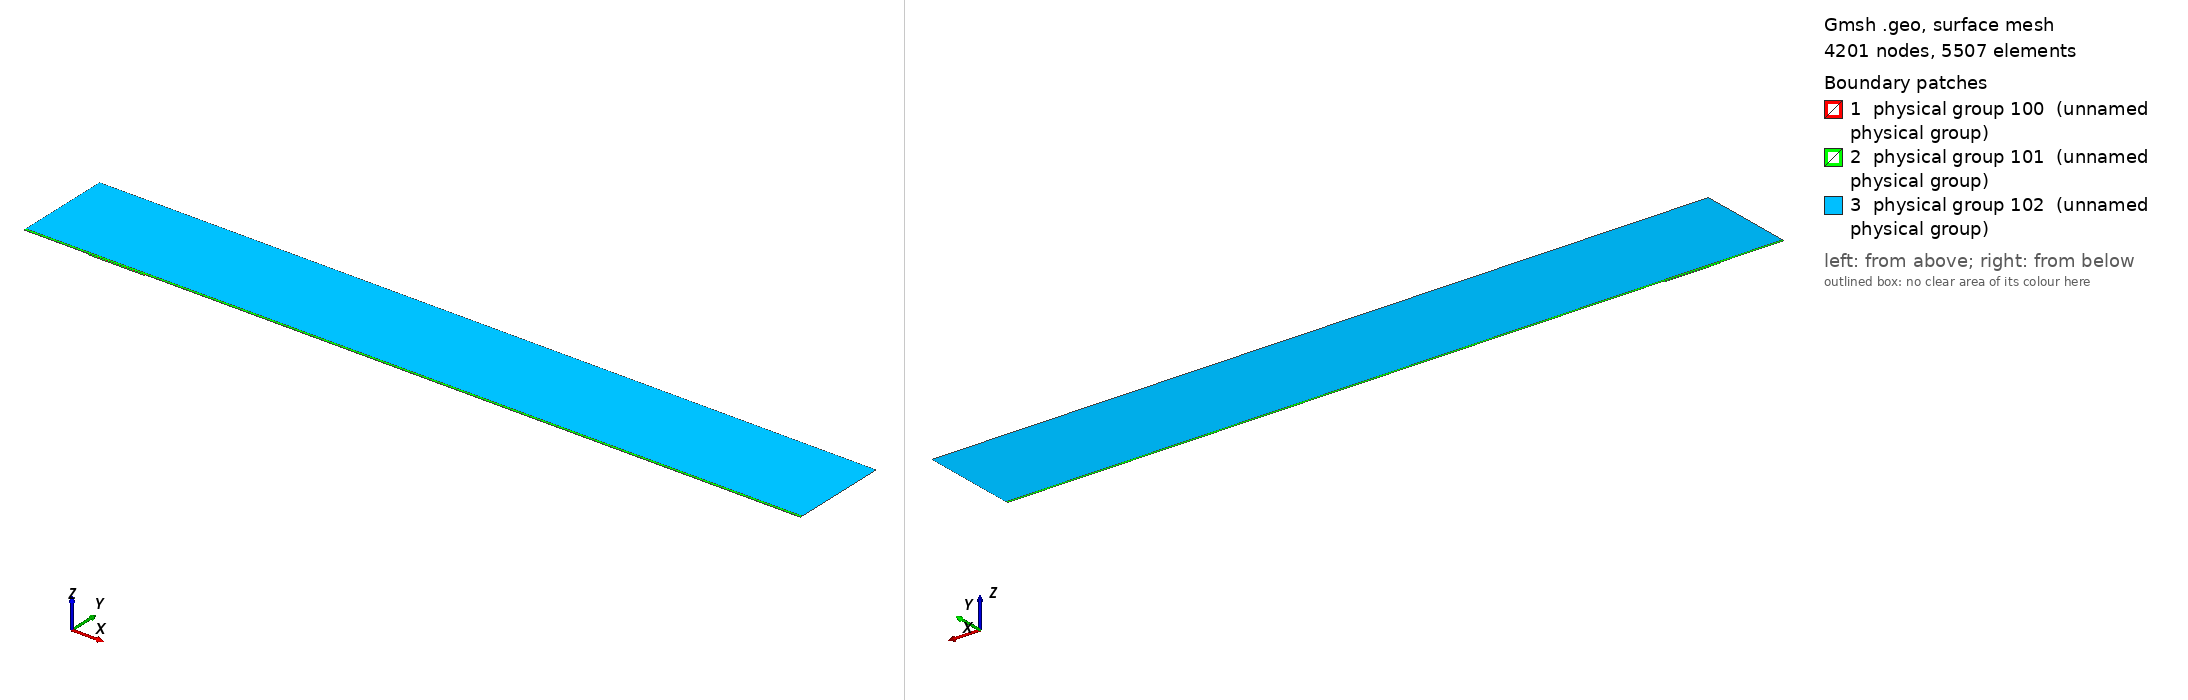

Gmsh geometry script, surface-meshed: 4201 nodes, 5507 surface elements. Boundary patches (legend numbers): 1 physical group 100 (unnamed physical group), 2 physical group 101 (unnamed physical group), 3 physical group 102 (unnamed physical group). Left view from above one corner, right view from below the opposite corner. Legend entries are the model's physical surfaces. The drawing asked Gmsh for element sizes between 1% and 20% of the model's largest extent; the script's own settings can give other sizes.

=== mesh.geo (drawn) ===
// Macro parameters
deltaStar = 1;
D = 2 * deltaStar; // depth of the gap 
W = 85 * deltaStar; // width of the gap
r = 16; // length of non-constant quads upstream and downstream of the gap
s = 8; // length of non-constant quads left and right inside the gap
BL = 0.25 * deltaStar; // height of the second layer of quad elements
BL_upper = 3.5 * deltaStar; // height of the third layer of quad elements
x0 = 100 * deltaStar; // x distance from inflow to gap
lengthOutflow = 1000 * deltaStar; // length after the gap
x3 = W + lengthOutflow; // last point of the domain
height = 150 * deltaStar; // height of the triangular region
triagHeightRegion_inflow = height - BL - BL_upper; // height of the triangular region

// Micro parameters
dx = 0.2; // dx of square elements near the leading and trailing edge of the gap (most resolution-demanding points in the domain)
dy = 1.25 * dx; 
size_triag_v_top = 64; // size of the elements in the upper triangular region

// All the value below are between 0 and 1. =1  means the elements are all equal in size. Avoid using values very close to 1, because we dividing by log(p) in the formula.
dy_in_v_right = 1.5; // heighest quad in the upper layer of quads, in the right part of the gap
dy_in_v_left = 1.75; // heighest quad in the upper layer of quads, in the left part of the gap

// fit (check the file scripts/fit_gmsh.py for more details)
p_in_v_left = 1.0335663036230878 - 1.0234149444433507/(W - 0.8098798097181781)^0.5991729377115732; // densitiy concentration of elements inside the gap, vertically, near the left wall.
p_in_v_right = 1.008073572191136 - 1.1471875292840257/(W - 1.2941255994826328)^0.7890392764815325; // densitiy concentration of elements inside the gap, vertically, near the right wall.
p_in_h_bottom = 0.9; // densitiy concentration of elements inside the gap, horizontally. 
p_in_h_top = 0.9; // densitiy concentration of elements inside the gap, horizontally. 

p_out_h = 0.5; // densitiy concentration of elements outside the gap, horizontally.
p_out_h_upper = 0.5; // densitiy concentration of elements outside the gap, horizontally on the upper layer of quads
p_out_v_inflow_dense = 0.8; // densitiy concentration of elements outside the gap, vertically, near the inflow and the gap
p_out_v_inflow_sparse = 0.99; // densitiy concentration of elements outside the gap, vertically, near the inflow and far from the gap
p_out_v_outflow_dense = 0.9; // densitiy concentration of elements outside the gap, vertically, near the outflow and the gap
p_out_v_outflow_sparse = 0.995; // densitiy concentration of elements outside the gap, vertically, near the outflow and far from the gap
p_triag_h_inflow = 0.8; // densitiy concentration of elements in the triangular region of the domain, horizontally.
p_triag_h_outflow = p_triag_h_inflow; // densitiy concentration of elements in the triangular region of the domain, horizontally.

enlarge_triag_inflow = 1.1; // heigher the value, larger the elements in the triangular region near the inflow
enlarge_triag_outflow = 1.1; // heigher the value, larger the elements in the triangular region near the outflow

// Automated parameters 
a_in_v_right = dx / (W / 2);
a_in_v_left = dx / (W / 2);
a_in_h_bottom = dy / (D / 2);
a_in_h_top = dx / (D / 2);
a_out_h = dx / BL;
a_out_v_inflow_dense = dx / r;
a_out_v_outflow_dense = dx / r;

// for the derivation of the formula, see file 20250123_gmshFormula.md in the docs folder
N_in_v_right = Ceil( Log (a_in_v_right / (1 - p_in_v_right + a_in_v_right * p_in_v_right)) / Log(p_in_v_right) );
N_in_v_left = Ceil( Log (a_in_v_left / (1 - p_in_v_left + a_in_v_left * p_in_v_left)) / Log(p_in_v_left) );
N_in_h_bottom = Ceil( Log (a_in_h_bottom / (1 - p_in_h_bottom + a_in_h_bottom * p_in_h_bottom)) / Log(p_in_h_bottom) );
N_in_h_top = Ceil( Log (a_in_h_top / (1 - p_in_h_top + a_in_h_top * p_in_h_top)) / Log(p_in_h_top) );
N_out_h = Ceil( Log (a_out_h / (1 - p_out_h + a_out_h * p_out_h)) / Log(p_out_h) ) + 1; // + 1 is to correct the fact that the distance is too small to properly approximate the dx length
N_out_v_inflow_dense = Ceil( Log (a_out_v_inflow_dense / (1 - p_out_v_inflow_dense + a_out_v_inflow_dense * p_out_v_inflow_dense)) / Log(p_out_v_inflow_dense) );
N_out_v_outflow_dense = Ceil( Log (a_out_v_outflow_dense / (1 - p_out_v_outflow_dense + a_out_v_outflow_dense * p_out_v_outflow_dense)) / Log(p_out_v_outflow_dense) );

p_for_a_out_v_inflow_sparse_computation = p_out_v_inflow_dense;
p_for_a_out_v_outflow_sparse_computation = (p_out_v_outflow_dense + p_out_v_outflow_dense) / 2;
a_out_v_inflow_sparse = r / (x0 - r) * (1 - p_for_a_out_v_inflow_sparse_computation) / (1 - p_for_a_out_v_inflow_sparse_computation^(N_out_v_inflow_dense + 1));
a_out_v_outflow_sparse = r / (lengthOutflow - r) * (1 - p_for_a_out_v_outflow_sparse_computation) / (1 - p_for_a_out_v_outflow_sparse_computation^(N_out_v_outflow_dense + 1));

N_out_v_inflow_sparse = Ceil( Log(a_out_v_inflow_sparse / (1 - p_out_v_inflow_sparse + a_out_v_inflow_sparse * p_out_v_inflow_sparse)) / Log(p_out_v_inflow_sparse) );
N_out_v_outflow_sparse = Ceil( Log(a_out_v_outflow_sparse / (1 - p_out_v_outflow_sparse + a_out_v_outflow_sparse * p_out_v_outflow_sparse)) / Log(p_out_v_outflow_sparse) );


// second layer of quads
a_out_h_upper = (BL) / (BL_upper) * (1 - p_out_h) / (1 - p_out_h^(N_out_h + 1));
N_out_h_upper = Ceil( Log(a_out_h_upper / (1 - p_out_h_upper + a_out_h_upper * p_out_h_upper)) / Log(p_out_h_upper) );

// ---------------------------
// for triangular region
// ---------------------------
a_triag_h_inflow = (BL_upper) / (triagHeightRegion_inflow) * (1 - p_out_h_upper) / (1 - p_out_h_upper^(N_out_h_upper + 1));
a_triag_h_outflow = a_triag_h_inflow;
N_triag_v_top = Ceil( (x3 + x0) / size_triag_v_top ); // we assume p_triag_v = 1, otherwise the formula is different
N_triag_h_inflow = Ceil( Log(a_triag_h_inflow / (1 - p_triag_h_inflow + a_triag_h_inflow * p_triag_h_inflow)) / Log(p_triag_h_inflow) );
N_triag_h_outflow = Ceil( Log(a_triag_h_outflow / (1 - p_triag_h_outflow + a_triag_h_outflow * p_triag_h_outflow)) / Log(p_triag_h_outflow) );
N_triag_h_inflow = Ceil( N_triag_h_inflow / enlarge_triag_inflow );
N_triag_h_outflow = Ceil( N_triag_h_outflow / enlarge_triag_outflow );

Point(1) = {-x0, 0, 0};
Point(2) = {0,0,0};
Point(3) = {0,-D,0};
Point(4) = {W,-D,0};
Point(5) = {W,0,0};
Point(6) = {x3,0,0};
Point(8) = {x3,height,0};
Point(7) = {x3,BL,0};
Point(9) = {-x0,height,0};
Point(10) = {-x0,BL,0};
Point(11) = {0,BL,0};
Point(12) = {W,BL,0};
Point(13) = {W/2,0,0};
Point(14) = {W/2,BL,0};
Point(15) = {0,-D/2,0};
Point(16) = {W/2,-D,0};
Point(17) = {W,-D/2,0};
Point(18) = {-r,0,0};
Point(19) = {-r,BL,0};
Point(20) = {W + r,0,0};
Point(21) = {W + r,BL,0};
Point(22) = {-x0,BL+BL_upper,0};
Point(23) = {-r,BL+BL_upper,0};
Point(24) = {W + r,BL+BL_upper,0};
Point(25) = {x3,BL+BL_upper,0};
Point(26) = {0,BL+BL_upper,0};
Point(27) = {W/2,BL+BL_upper,0};
Point(28) = {W,BL+BL_upper,0};

Line(1) = {1,18};
Line(2) = {2,15};
Line(3) = {3,16};
Line(4) = {4,17};
Line(5) = {5,20};
Line(6) = {6,7};
Line(7) = {7,25};
Line(8) = {8,9};
Line(9) = {9,22};
Line(10) = {10,19};
Line(11) = {10,1};
Line(12) = {11,14};
Line(13) = {12,21};
Line(14) = {2,13};
Line(15) = {15,3};
Line(16) = {16,4};
Line(17) = {17,5};
Line(18) = {13,5};
Line(19) = {14,12};
Line(20) = {18,2};
Line(21) = {20,6};
Line(22) = {21,7};
Line(23) = {19,11};
Line(24) = {22,10};
Line(25) = {25,8};
Line(26) = {25,24};
Line(27) = {22,23};
Line(30) = {23,26};
Line(31) = {26,27};
Line(32) = {27,28};
Line(33) = {28,24};

// outer quads
Curve Loop(1) = {5, 21, 6, -22, -13, -19, -12, -23, -10, 11, 1, 20, 14, 18};
Plane Surface(1) = {1};

// inside gap
Curve Loop(2) = {2, 15, 3, 16, 4, 17, -18, -14};
Plane Surface(2) = {2};

// triangular region
Curve Loop(3) = {-26, 25, 8, 9, 27, 30, 31,32,33};
Plane Surface(3) = {3};

// 3rd layer of quads
Curve Loop(4) = {-24, 27, 30, 31,32,33, -26,-7,-22,-13,-19,-12,-23,-10};

Plane Surface(4) = {4};


// This defines the surfaces that will be meshed with quad elements
Transfinite Surface {1} = {1, 6, 7, 10};
Transfinite Surface {2} = {3, 4, 5, 2}; // number '2' must match the number '2' of plane surface
Transfinite Surface {4} = {7, 25, 22, 10};

Transfinite Curve {18, 16, 19,32} = N_in_v_right Using Progression p_in_v_right;
Transfinite Curve {-14, -3, -12, -31} = N_in_v_left Using Progression p_in_v_left;

Transfinite Curve {15, -4} = N_in_h_bottom Using Progression p_in_h_bottom;
Transfinite Curve {-2, 17} = N_in_h_top Using Progression p_in_h_top;


Transfinite Curve {11, -6} = N_out_h Using Progression p_out_h;
Transfinite Curve {24, 28, 29, -7} = N_out_h_upper Using Progression p_out_h_upper;
Transfinite Curve {10, 1, 27} = N_out_v_inflow_sparse Using Progression p_out_v_inflow_sparse;
Transfinite Curve {20, 23, 30} = N_out_v_inflow_dense Using Progression p_out_v_inflow_dense;
Transfinite Curve {-21, -22, 26} = N_out_v_outflow_sparse Using Progression p_out_v_outflow_sparse;
Transfinite Curve {-5, -13,-33} = N_out_v_outflow_dense Using Progression p_out_v_outflow_dense;

Recombine Surface {1, 2, 4};

// for triangluar region
Transfinite Curve {8} = N_triag_v_top Using Progression 1;
Transfinite Curve {-25} = N_triag_h_outflow Using Progression p_triag_h_outflow;
Transfinite Curve {9} = N_triag_h_inflow Using Progression p_triag_h_inflow;


// defining boundary
Physical Curve(1) = {9,24,11}; // inlet
Physical Curve(2) = {7,25,6}; // outlet
Physical Curve(3) = {8}; // top
Physical Curve(4) = {1, 20, 2, 15, 3, 16, 4, 17, 5, 21}; // wall


Physical Surface(100) = {1};
Physical Surface(101) = {2, 4};
Physical Surface(102) = {3};
